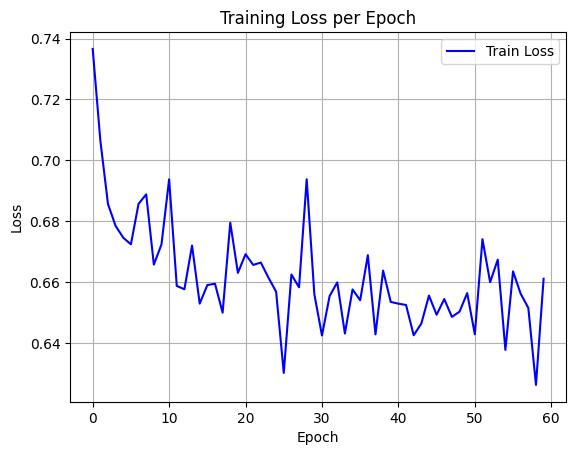

The data file committed next to this chart (first rows):
epoch, train_loss
0, 0.7366
1, 0.7065
2, 0.6856
3, 0.6784
4, 0.6745
5, 0.6724
6, 0.6857
7, 0.6888
8, 0.6657
9, 0.6723
10, 0.6937
11, 0.6587
12, 0.6576
13, 0.672
14, 0.6529
15, 0.659
16, 0.6594
17, 0.6499
18, 0.6795
19, 0.663
20, 0.6691
21, 0.6656
22, 0.6664
23, 0.6614
24, 0.6568
25, 0.6301
26, 0.6624
27, 0.6582
28, 0.6938
29, 0.656
30, 0.6424
31, 0.6554
32, 0.6599
33, 0.6431
34, 0.6575
35, 0.654
36, 0.6688
37, 0.6428
38, 0.6637
39, 0.6534
40, 0.6529
41, 0.6524
42, 0.6425
43, 0.6463
44, 0.6555
45, 0.6492
46, 0.6544
47, 0.6485
48, 0.6502
49, 0.6563
50, 0.6428
51, 0.6741
52, 0.6599
53, 0.6673
54, 0.6377
55, 0.6635
56, 0.6561
57, 0.6515
58, 0.6262
59, 0.6611
